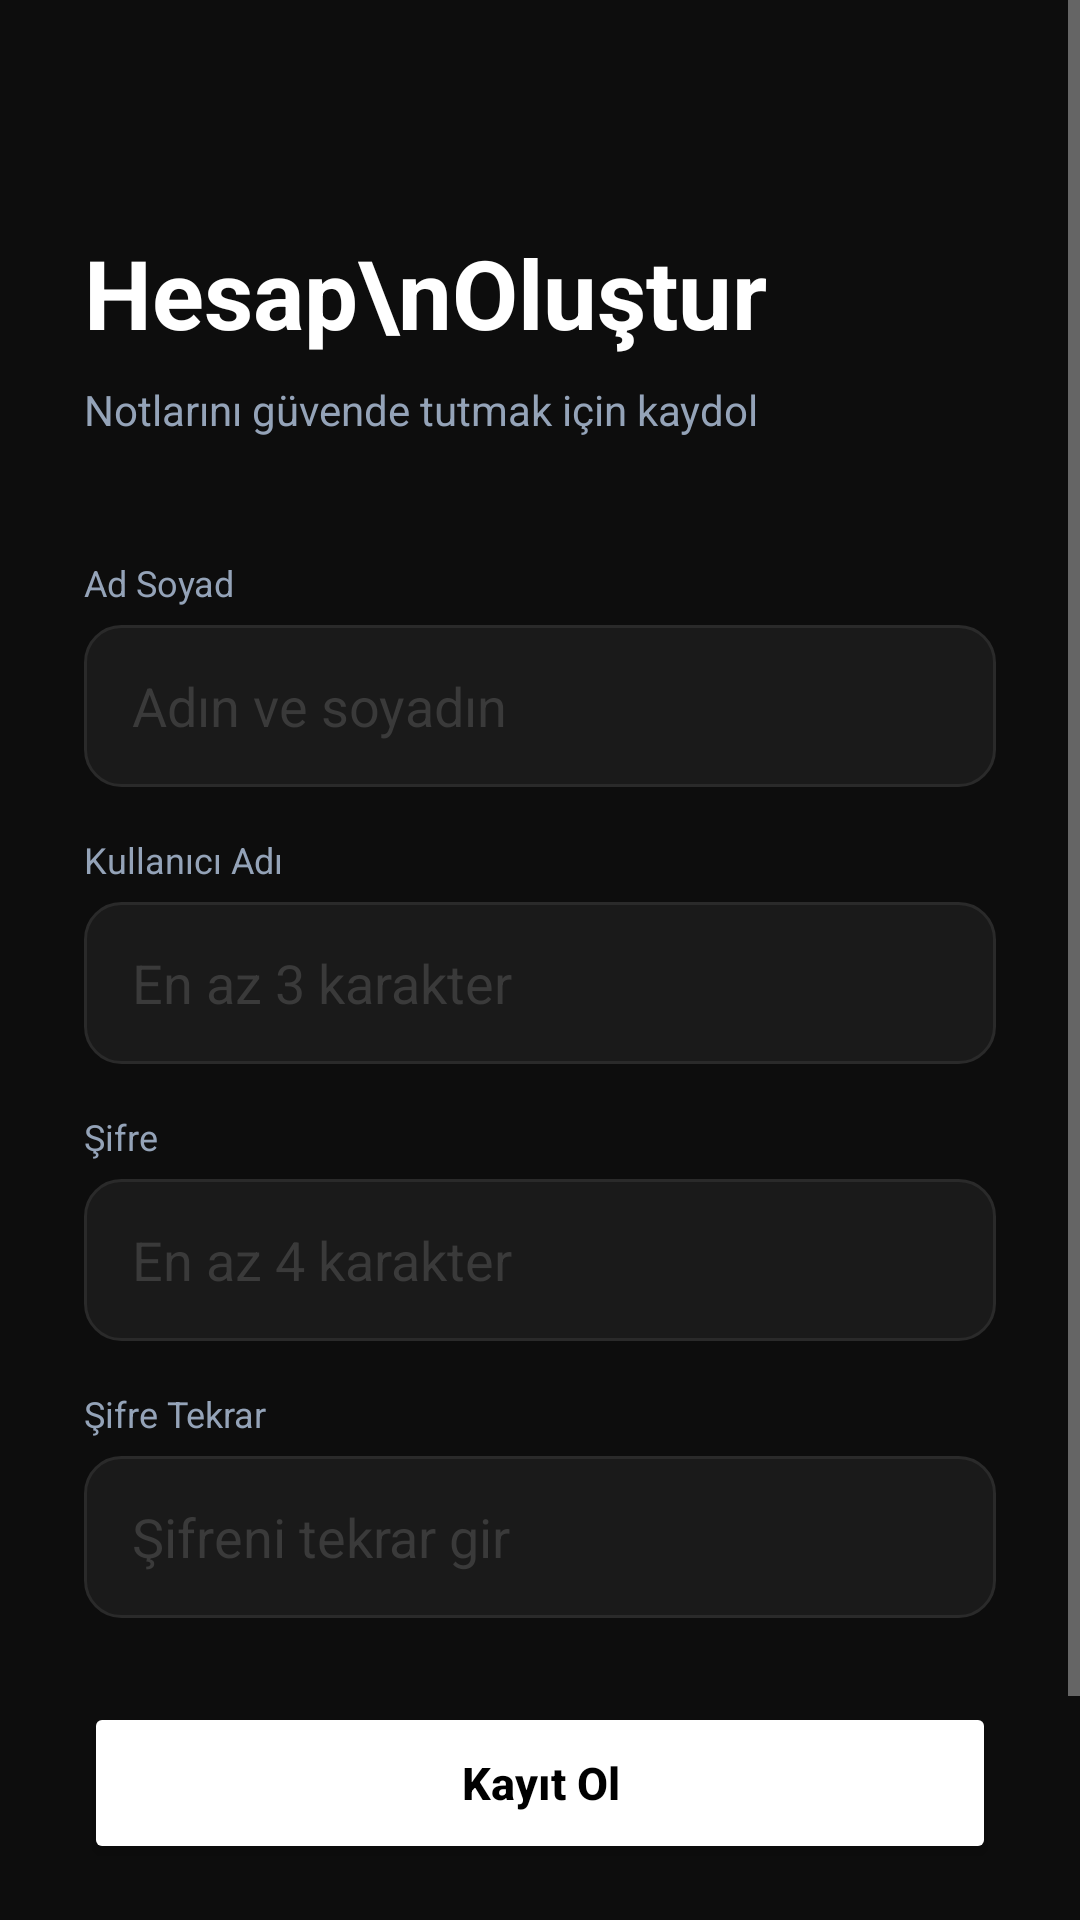

Write the Android layout XML for this screen, with the resource values it uses.
<!-- AndroidManifest.xml: application theme Theme.NotDefterim.NoActionBar -->
<!-- res/layout/activity_register.xml -->
<?xml version="1.0" encoding="utf-8"?>
<ScrollView
    xmlns:android="http://schemas.android.com/apk/res/android"
    android:layout_width="match_parent"
    android:layout_height="match_parent"
    android:background="@color/background"
    android:fillViewport="true">

    
    <LinearLayout
        android:layout_width="match_parent"
        android:layout_height="wrap_content"
        android:orientation="vertical"
        android:padding="28dp"
        android:gravity="center_vertical">

        
        <TextView
            android:layout_width="wrap_content"
            android:layout_height="wrap_content"
            android:text="Hesap\nOluştur"
            android:textColor="@color/white"
            android:textSize="32sp"
            android:textStyle="bold"
            android:lineSpacingExtra="4dp"
            android:layout_marginTop="48dp"
            android:layout_marginBottom="8dp"/>

        
        <TextView
            android:layout_width="wrap_content"
            android:layout_height="wrap_content"
            android:text="Notlarını güvende tutmak için kaydol"
            android:textColor="@color/gray"
            android:textSize="14sp"
            android:layout_marginBottom="40dp"/>

        
        <TextView
            android:layout_width="wrap_content"
            android:layout_height="wrap_content"
            android:text="Ad Soyad"
            android:textColor="@color/gray"
            android:textSize="12sp"
            android:layout_marginBottom="6dp"/>

        
        <EditText
            android:id="@+id/etFullName"
            android:layout_width="match_parent"
            android:layout_height="54dp"
            android:hint="Adın ve soyadın"
            android:textColor="@color/white"
            android:textColorHint="@color/hint"
            android:background="@drawable/input_bg"
            android:paddingStart="16dp"
            android:paddingEnd="16dp"
            android:inputType="textPersonName|textCapWords"
            android:imeOptions="actionNext"
            android:singleLine="true"
            android:layout_marginBottom="16dp"/>

        
        <TextView
            android:layout_width="wrap_content"
            android:layout_height="wrap_content"
            android:text="Kullanıcı Adı"
            android:textColor="@color/gray"
            android:textSize="12sp"
            android:layout_marginBottom="6dp"/>

        
        <EditText
            android:id="@+id/etUsername"
            android:layout_width="match_parent"
            android:layout_height="54dp"
            android:hint="En az 3 karakter"
            android:textColor="@color/white"
            android:textColorHint="@color/hint"
            android:background="@drawable/input_bg"
            android:paddingStart="16dp"
            android:paddingEnd="16dp"
            android:inputType="text"
            android:imeOptions="actionNext"
            android:singleLine="true"
            android:layout_marginBottom="16dp"/>

        
        <TextView
            android:layout_width="wrap_content"
            android:layout_height="wrap_content"
            android:text="Şifre"
            android:textColor="@color/gray"
            android:textSize="12sp"
            android:layout_marginBottom="6dp"/>

        
        <EditText
            android:id="@+id/etPassword"
            android:layout_width="match_parent"
            android:layout_height="54dp"
            android:hint="En az 4 karakter"
            android:textColor="@color/white"
            android:textColorHint="@color/hint"
            android:background="@drawable/input_bg"
            android:paddingStart="16dp"
            android:paddingEnd="16dp"
            android:inputType="textPassword"
            android:imeOptions="actionNext"
            android:singleLine="true"
            android:layout_marginBottom="16dp"/>

        
        <TextView
            android:layout_width="wrap_content"
            android:layout_height="wrap_content"
            android:text="Şifre Tekrar"
            android:textColor="@color/gray"
            android:textSize="12sp"
            android:layout_marginBottom="6dp"/>

        
        <EditText
            android:id="@+id/etPasswordConfirm"
            android:layout_width="match_parent"
            android:layout_height="54dp"
            android:hint="Şifreni tekrar gir"
            android:textColor="@color/white"
            android:textColorHint="@color/hint"
            android:background="@drawable/input_bg"
            android:paddingStart="16dp"
            android:paddingEnd="16dp"
            android:inputType="textPassword"
            android:imeOptions="actionDone"
            android:singleLine="true"
            android:layout_marginBottom="28dp"/>

        
        <Button
            android:id="@+id/btnRegister"
            android:layout_width="match_parent"
            android:layout_height="54dp"
            android:text="Kayıt Ol"
            android:textColor="#000000"
            android:textSize="15sp"
            android:textStyle="bold"
            android:backgroundTint="@color/white"
            android:textAllCaps="false"/>

        
        <LinearLayout
            android:layout_width="match_parent"
            android:layout_height="wrap_content"
            android:orientation="horizontal"
            android:gravity="center"
            android:layout_marginTop="24dp"
            android:layout_marginBottom="32dp">

            
            <TextView
                android:layout_width="wrap_content"
                android:layout_height="wrap_content"
                android:text="Zaten hesabın var mı?  "
                android:textColor="@color/gray"
                android:textSize="14sp"/>

            
            <TextView
                android:id="@+id/tvGoLogin"
                android:layout_width="wrap_content"
                android:layout_height="wrap_content"
                android:text="Giriş Yap"
                android:textColor="@color/white"
                android:textSize="14sp"
                android:textStyle="bold"/>
        </LinearLayout>

    </LinearLayout>
</ScrollView>
<!-- resources referenced by this layout -->
<resources>
  <color name="background">#0D0D0D</color>
  <color name="gray">#94A3B8</color>
  <color name="hint">#3A3A3A</color>
  <color name="white">#FFFFFF</color>
  <!-- drawable input_bg (drawable) -->
  <?xml version="1.0" encoding="utf-8"?>
  <shape xmlns:android="http://schemas.android.com/apk/res/android"
      android:shape="rectangle">
      <solid android:color="#1A1A1A"/>
      <corners android:radius="12dp"/>
      <stroke android:width="1dp" android:color="#2A2A2A"/>
  </shape>
  <style name="Theme.NotDefterim.NoActionBar" parent="Theme.MaterialComponents.NoActionBar">
          <item name="colorPrimary">@color/white</item>
          <item name="android:statusBarColor">@color/background</item>
          <item name="android:windowBackground">@color/background</item>
      </style>
</resources>
